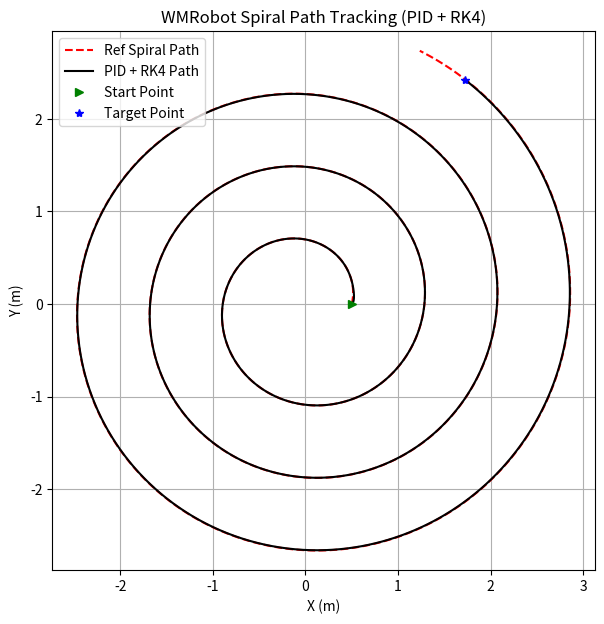

Python code for this plot:
import numpy as np
import matplotlib.pyplot as plt

# ========================================
# Parameters
# ========================================
r = 0.5        # wheel radius (m)
L = 0.5        # distance between wheels (m)
dt = 0.01      # time step (s)
t_end = 50.0   # total simulation time (s)

# PID gains
kp_v = 2.0
kp_w = 4.0
ki_w = 0.005
kd_w = 0.1

# Ref Spiral trajectory parameters
R0 = 0.5        # initial radius (m)
k = 0.05        # rate of radius increase (m/s)
omega_d = 0.4   # angular speed (rad/s)

# ========================================
# Initial robot state: [x, y, theta]
# ========================================
state = np.array([0.5, 0.0, 0.0])

# ========================================
# RK4 Integrator
# ========================================
def rk4_step(f, t, state, dt):
    k1 = f(t, state)
    k2 = f(t + dt/2, state + dt/2 * k1)
    k3 = f(t + dt/2, state + dt/2 * k2)
    k4 = f(t + dt, state + dt * k3)
    return state + (dt/6)*(k1 + 2*k2 + 2*k3 + k4)

# ========================================
# Storage arrays
# ========================================
t_values = np.arange(0, t_end, dt)
states = np.zeros((len(t_values), 3))
ref_states = np.zeros((len(t_values), 2))

# PID memory variables
int_alpha = 0.0         #integral alpha
prev_alpha = 0.0

# ========================================
# Simulation Loop
# ========================================
for i, t in enumerate(t_values):
    x, y, theta = state

    # Desired reference point (spiral)
    R_t = R0 + k * t
    x_d = R_t * np.cos(omega_d * t)
    y_d = R_t * np.sin(omega_d * t)
    ref_states[i] = [x_d, y_d]

    # Compute position(e_d) and heading errors(alpha)
    e_d = np.sqrt((x_d - x)**2 + (y_d - y)**2)
    alpha = np.arctan2(y_d - y, x_d - x) - theta
    alpha = np.arctan2(np.sin(alpha), np.cos(alpha))  # normalize

    # PID control for angular velocity
    int_alpha += alpha * dt
    dalpha = (alpha - prev_alpha) / dt
    prev_alpha = alpha

    omega = kp_w * alpha + ki_w * int_alpha + kd_w * dalpha
    v = kp_v * e_d  # proportional control for linear velocity

    # kinematic model
    def wmr_model(t, state):
        x, y, theta = state
        dx = v * np.cos(theta)
        dy = v * np.sin(theta)
        dtheta = omega
        return np.array([dx, dy, dtheta])


     # RK4 integration step
    state = rk4_step(wmr_model, t, state, dt)
    states[i] = state

# ========================================
# Extract, save and Plot
# ========================================
x_vals, y_vals, theta_vals = states.T
x_ref, y_ref = ref_states.T
np.save('SimData_spiral_rk4.npy', states)
np.save('SimData_ref.spiral_rk4.npy', ref_states)

# Print final position
print("Final position at t_end =", t_end, "s:")
print("x =", x_vals[-1])
print("y =", y_vals[-1])

# Plot
plt.figure(figsize=(7,7))
plt.plot(x_ref, y_ref, 'r--', label='Ref Spiral Path')
plt.plot(x_vals, y_vals, 'k', label='PID + RK4 Path')
plt.plot(x_vals[0], y_vals[0], 'g>', label='Start Point')
plt.plot(x_vals[-1], y_vals[-1], 'b*', label='Target Point')
plt.axis('equal')
plt.xlabel('X (m)')
plt.ylabel('Y (m)')
plt.title('WMRobot Spiral Path Tracking (PID + RK4)')
plt.legend()
plt.grid(True)
plt.show()
